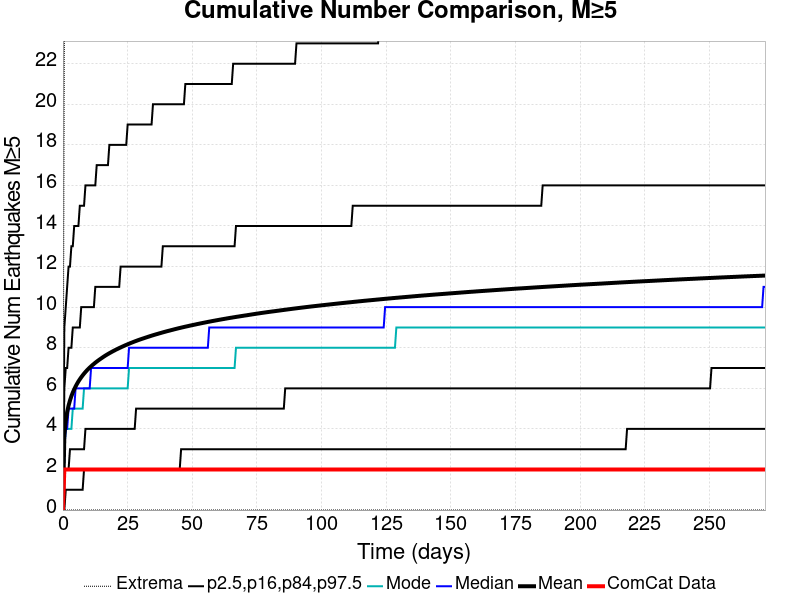

The file beside this chart, header and first rows:
Time (days), ComCat Data, Simulation Mean, Simulation Median, Simulation Mode, Simulation Minimum, Simulation Maximum, 2.5 %-ile, 16 %-ile, 84 %-ile, 97.5 %-ile
0.0, 0.0, 0.0, 0.0, 0.0, 0.0, 0.0, 0.0, 0.0, 0.0, 0.0
0.5442, 2.0, 3.699, 3.0, 3.0, 0.0, 23.0, 0.0, 2.0, 6.0, 9.0
1.088, 2.0, 4.399, 4.0, 4.0, 0.0, 27.0, 1.0, 2.0, 7.0, 10.0
1.632, 2.0, 4.832, 4.0, 4.0, 0.0, 28.0, 1.0, 2.0, 7.0, 11.0
2.177, 2.0, 5.151, 5.0, 4.0, 0.0, 28.0, 1.0, 2.0, 8.0, 12.0
2.721, 2.0, 5.402, 5.0, 4.0, 0.0, 31.0, 1.0, 3.0, 8.0, 12.0
3.265, 2.0, 5.613, 5.0, 4.0, 0.0, 31.0, 1.0, 3.0, 8.0, 13.0
3.809, 2.0, 5.792, 5.0, 5.0, 0.0, 31.0, 1.0, 3.0, 9.0, 13.0
4.353, 2.0, 5.95, 5.0, 5.0, 0.0, 34.0, 1.0, 3.0, 9.0, 14.0
4.897, 2.0, 6.092, 6.0, 5.0, 0.0, 34.0, 1.0, 3.0, 9.0, 14.0
5.442, 2.0, 6.221, 6.0, 5.0, 0.0, 35.0, 1.0, 3.0, 9.0, 14.0
5.986, 2.0, 6.339, 6.0, 5.0, 0.0, 35.0, 1.0, 3.0, 9.0, 14.0
6.53, 2.0, 6.446, 6.0, 5.0, 0.0, 36.0, 1.0, 3.0, 9.0, 15.0
7.074, 2.0, 6.545, 6.0, 5.0, 0.0, 38.0, 1.0, 3.0, 10.0, 15.0
7.618, 2.0, 6.637, 6.0, 5.0, 0.0, 38.0, 1.0, 3.0, 10.0, 15.0
8.162, 2.0, 6.724, 6.0, 6.0, 0.0, 38.0, 2.0, 3.0, 10.0, 15.0
8.707, 2.0, 6.805, 6.0, 6.0, 0.0, 38.0, 2.0, 4.0, 10.0, 16.0
9.251, 2.0, 6.881, 6.0, 6.0, 0.0, 38.0, 2.0, 4.0, 10.0, 16.0
9.795, 2.0, 6.953, 6.0, 6.0, 0.0, 38.0, 2.0, 4.0, 10.0, 16.0
10.34, 2.0, 7.021, 6.0, 6.0, 0.0, 39.0, 2.0, 4.0, 10.0, 16.0
10.88, 2.0, 7.084, 7.0, 6.0, 0.0, 39.0, 2.0, 4.0, 10.0, 16.0
11.43, 2.0, 7.146, 7.0, 6.0, 0.0, 39.0, 2.0, 4.0, 10.0, 16.0
11.97, 2.0, 7.204, 7.0, 6.0, 0.0, 39.0, 2.0, 4.0, 10.0, 16.0
12.52, 2.0, 7.262, 7.0, 6.0, 0.0, 40.0, 2.0, 4.0, 11.0, 16.0
13.06, 2.0, 7.316, 7.0, 6.0, 0.0, 40.0, 2.0, 4.0, 11.0, 17.0
13.6, 2.0, 7.368, 7.0, 6.0, 0.0, 41.0, 2.0, 4.0, 11.0, 17.0
14.15, 2.0, 7.418, 7.0, 6.0, 0.0, 41.0, 2.0, 4.0, 11.0, 17.0
14.69, 2.0, 7.466, 7.0, 6.0, 0.0, 42.0, 2.0, 4.0, 11.0, 17.0
15.24, 2.0, 7.513, 7.0, 6.0, 0.0, 43.0, 2.0, 4.0, 11.0, 17.0
15.78, 2.0, 7.56, 7.0, 6.0, 0.0, 43.0, 2.0, 4.0, 11.0, 17.0
16.32, 2.0, 7.606, 7.0, 6.0, 0.0, 43.0, 2.0, 4.0, 11.0, 17.0
16.87, 2.0, 7.649, 7.0, 6.0, 0.0, 43.0, 2.0, 4.0, 11.0, 17.0
17.41, 2.0, 7.69, 7.0, 6.0, 0.0, 43.0, 2.0, 4.0, 11.0, 17.0
17.96, 2.0, 7.73, 7.0, 6.0, 0.0, 44.0, 2.0, 4.0, 11.0, 18.0
18.5, 2.0, 7.769, 7.0, 6.0, 0.0, 44.0, 2.0, 4.0, 11.0, 18.0
19.05, 2.0, 7.807, 7.0, 6.0, 0.0, 47.0, 2.0, 4.0, 11.0, 18.0
19.59, 2.0, 7.844, 7.0, 6.0, 0.0, 48.0, 2.0, 4.0, 11.0, 18.0
20.13, 2.0, 7.88, 7.0, 6.0, 0.0, 49.0, 2.0, 4.0, 11.0, 18.0
20.68, 2.0, 7.915, 7.0, 6.0, 0.0, 49.0, 2.0, 4.0, 11.0, 18.0
21.22, 2.0, 7.949, 7.0, 6.0, 0.0, 50.0, 2.0, 4.0, 11.0, 18.0
21.77, 2.0, 7.983, 7.0, 6.0, 0.0, 50.0, 2.0, 4.0, 11.0, 18.0
22.31, 2.0, 8.016, 7.0, 6.0, 0.0, 50.0, 2.0, 4.0, 12.0, 18.0
22.85, 2.0, 8.048, 7.0, 6.0, 0.0, 50.0, 2.0, 4.0, 12.0, 18.0
23.4, 2.0, 8.08, 7.0, 6.0, 0.0, 50.0, 2.0, 4.0, 12.0, 18.0
23.94, 2.0, 8.111, 7.0, 6.0, 0.0, 51.0, 2.0, 4.0, 12.0, 18.0
24.49, 2.0, 8.14, 7.0, 6.0, 0.0, 51.0, 2.0, 4.0, 12.0, 18.0
25.03, 2.0, 8.17, 7.0, 6.0, 0.0, 51.0, 2.0, 4.0, 12.0, 19.0
25.58, 2.0, 8.199, 8.0, 7.0, 0.0, 51.0, 2.0, 4.0, 12.0, 19.0
26.12, 2.0, 8.228, 8.0, 7.0, 0.0, 51.0, 2.0, 4.0, 12.0, 19.0
26.66, 2.0, 8.255, 8.0, 7.0, 0.0, 52.0, 2.0, 4.0, 12.0, 19.0
27.21, 2.0, 8.283, 8.0, 7.0, 0.0, 52.0, 2.0, 4.0, 12.0, 19.0
27.75, 2.0, 8.31, 8.0, 7.0, 0.0, 53.0, 2.0, 4.0, 12.0, 19.0
28.3, 2.0, 8.336, 8.0, 7.0, 0.0, 53.0, 2.0, 5.0, 12.0, 19.0
28.84, 2.0, 8.362, 8.0, 7.0, 0.0, 54.0, 2.0, 5.0, 12.0, 19.0
29.38, 2.0, 8.387, 8.0, 7.0, 0.0, 54.0, 2.0, 5.0, 12.0, 19.0
29.93, 2.0, 8.411, 8.0, 7.0, 0.0, 54.0, 2.0, 5.0, 12.0, 19.0
30.47, 2.0, 8.435, 8.0, 7.0, 0.0, 54.0, 2.0, 5.0, 12.0, 19.0
31.02, 2.0, 8.458, 8.0, 7.0, 0.0, 54.0, 2.0, 5.0, 12.0, 19.0
31.56, 2.0, 8.482, 8.0, 7.0, 0.0, 54.0, 2.0, 5.0, 12.0, 19.0
32.11, 2.0, 8.504, 8.0, 7.0, 0.0, 54.0, 2.0, 5.0, 12.0, 19.0
... 440 more rows
